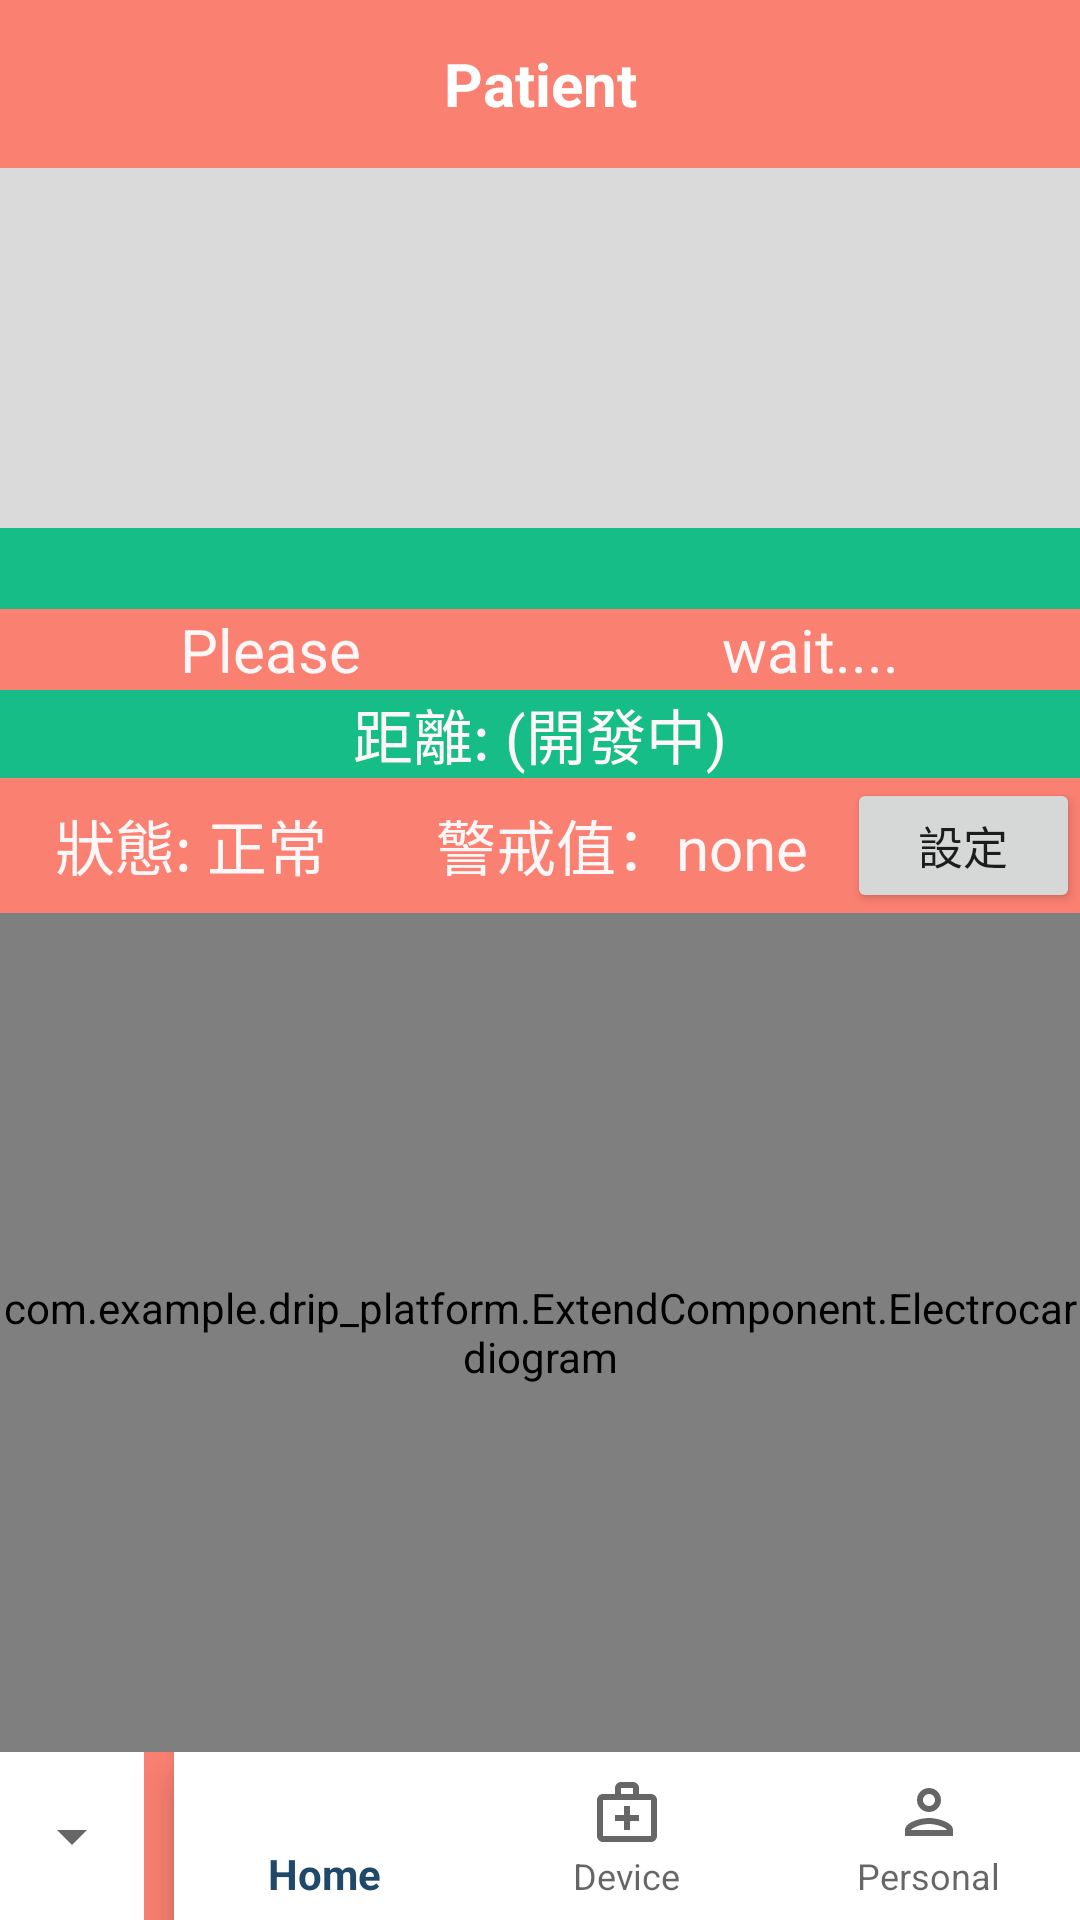

Layout XML and referenced resources for this Android screen:
<!-- AndroidManifest.xml: application theme Theme.AppCompat.Light.NoActionBar -->
<!-- res/layout/activity_preview.xml -->
<?xml version="1.0" encoding="utf-8"?>
<androidx.drawerlayout.widget.DrawerLayout xmlns:android="http://schemas.android.com/apk/res/android"
android:id="@+id/Drawer"
android:layout_width="match_parent"
android:layout_height="match_parent"
xmlns:app="http://schemas.android.com/apk/res-auto"
    >



<LinearLayout

    android:layout_width="match_parent"
    android:layout_height="match_parent"
    android:orientation="vertical"
    android:background="@color/gray"

    >
    <androidx.appcompat.widget.Toolbar
        android:id="@+id/toolbar"
        android:layout_width="match_parent"
        android:layout_height="wrap_content"
        android:background="@color/pink"
        android:minHeight="?attr/actionBarSize" >
        <TextView
            android:layout_width="wrap_content"
            android:layout_height="wrap_content"
            android:layout_centerInParent="true"
            android:layout_gravity="center"
            android:text="Patient"
            android:textColor="@android:color/white"
            android:textSize="20sp"
            android:textStyle="bold" />
    </androidx.appcompat.widget.Toolbar>

    <ImageView
        android:id="@+id/image"
        android:layout_width="120dp"
        android:layout_height="120dp"
        android:layout_gravity="center"
        android:background="@color/gray"
        />
    <TextView
        android:id="@+id/patient_ID"
        android:layout_width="match_parent"
        android:layout_height="wrap_content"

        android:background="@color/green"
        android:textSize="20dp"

        android:gravity="center"
        android:textColor="@color/w"
        />


    <LinearLayout
        android:layout_width="match_parent"
        android:layout_height="wrap_content"
        android:orientation="horizontal">

        <TextView
            android:id="@+id/Time"
            android:layout_width="0dp"
            android:layout_height="wrap_content"
            android:layout_weight="1"
            android:background="@color/pink"
            android:textSize="20dp"
            android:text="Please"
            android:gravity="center"
            android:textColor="@color/w"
            />

        <TextView
            android:id="@+id/Numericalvalue"
            android:layout_width="0dp"
            android:layout_weight="1"
            android:layout_height="wrap_content"
            android:background="@color/pink"
            android:text="wait...."
            android:textColor="@color/w"
            android:gravity="center"
            android:textSize="20dp" />

    </LinearLayout>
    <TextView
        android:id="@+id/Distance"
        android:layout_width="match_parent"
        android:layout_height="wrap_content"
        android:background="@color/green"
        android:text="距離: (開發中)"
        android:gravity="center"
        android:textColor="@color/w"
        android:textSize="20dp" />

    <LinearLayout
        android:layout_width="match_parent"
        android:layout_height="wrap_content"
        android:orientation="horizontal"
        android:background="@color/pink">

        <TextView
            android:id="@+id/Status"
            android:layout_width="50dp"
            android:layout_height="match_parent"
            android:layout_weight="1"
            android:gravity="center"
            android:text="狀態: 正常"
            android:textColor="@color/w"
            android:textSize="20dp" />

        <TextView
            android:id="@+id/Critical"
            android:layout_width="0dp"
            android:layout_weight="2"
            android:layout_height="match_parent"
            android:textColor="@color/w"
            android:gravity="center"
            android:text=" 警戒值：none"
            android:textSize="20dp"
            />

        <Button
            android:id="@+id/change_button"
            android:layout_width="0dp"
            android:layout_weight="1"
            android:layout_height="45dp"
            android:text="設定"
            android:textSize="15dp"/>


    </LinearLayout>

    <LinearLayout
        android:layout_width="match_parent"
        android:layout_height="wrap_content"
        android:layout_weight="1"
        android:orientation="horizontal">

        <com.example.drip_platform.ExtendComponent.Electrocardiogram
            android:id="@+id/electrocardiogram"
            android:layout_width="match_parent"
            android:layout_height="match_parent"
            android:visibility="visible">

        </com.example.drip_platform.ExtendComponent.Electrocardiogram>

        <include
            android:id="@+id/google_map_view"
            layout="@layout/activity_google_map"
            android:layout_width="match_parent"
            android:layout_height="match_parent"
            android:visibility="gone"></include>


    </LinearLayout>


    <LinearLayout
        android:layout_width="match_parent"
        android:layout_height="wrap_content"
        android:background="@color/white"
        android:orientation="horizontal">

        <Spinner
            android:id="@+id/spn"
            android:layout_width="wrap_content"
            android:layout_height="match_parent"/>

        <TextView
            android:layout_width="10dp"
            android:layout_height="match_parent"
            android:background="@color/pink" />

        <com.google.android.material.bottomnavigation.BottomNavigationView
            android:id="@+id/navigation"
            android:layout_width="match_parent"
            android:layout_height="wrap_content"
            android:background="@android:color/white"
            app:itemHorizontalTranslationEnabled="false"
            app:labelVisibilityMode="labeled"
            app:layout_constraintBottom_toBottomOf="parent"
            app:layout_constraintEnd_toEndOf="parent"
            app:layout_constraintStart_toStartOf="parent"
            app:menu="@menu/bottom_navigation_view"
            android:theme="@style/bottom_button"/>

    </LinearLayout>
</LinearLayout>





</androidx.drawerlayout.widget.DrawerLayout>
<!-- res/layout/activity_google_map.xml (included above) -->
<?xml version="1.0" encoding="utf-8"?>
<LinearLayout  xmlns:android="http://schemas.android.com/apk/res/android"
    android:layout_width="match_parent"
    android:layout_height="match_parent"
    >

    <com.google.android.gms.maps.MapView
        android:id="@+id/map"
        android:layout_width="fill_parent"
        android:layout_height="fill_parent"
        />
</LinearLayout>
<!-- resources referenced by this layout -->
<resources>
  <color name="gray">#dadada</color>
  <color name="green">#17bd87</color>
  <color name="pink">#fa8072</color>
  <color name="w">#fff7f7</color>
  <color name="white">#ffffff</color>
  <style name="bottom_button" parent="Theme.AppCompat.Light.NoActionBar">
          
          <item name="colorPrimary">@color/blue</item>
      </style>
  <color name="blue">#204969</color>
</resources>
